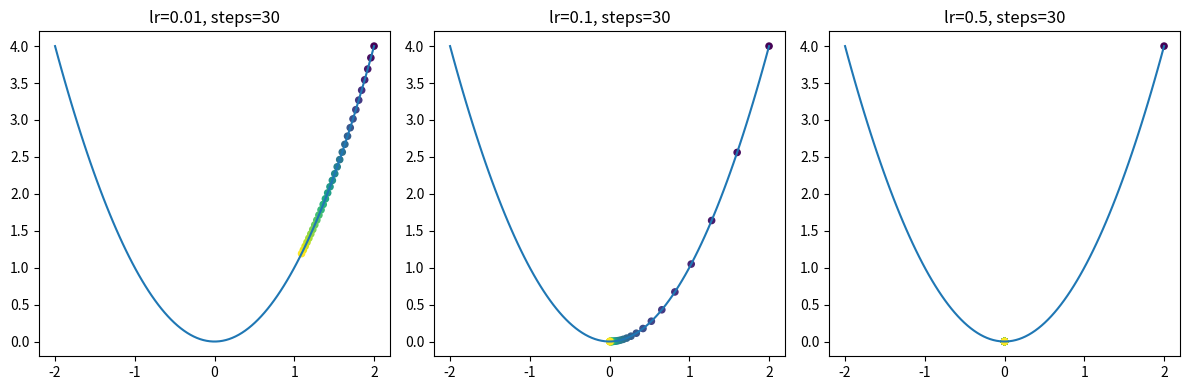

Here is the Python script that generated this plot: (Note: this script raises an exception after producing the figure.)
# Gradient descent demo
import numpy as np, matplotlib.pyplot as plt

# 1D: f(x) = x^2
def f1(x): return x**2
def g1(x): return 2*x

def gd_1d(start, lr, steps=30):
    x = start; path = [x]
    for _ in range(steps):
        x -= lr * g1(x); path.append(x)
    return np.array(path)

# Compare learning rates
plt.figure(figsize=(12, 4))
for i, lr in enumerate([0.01, 0.1, 0.5]):
    path = gd_1d(2.0, lr)
    plt.subplot(1, 3, i+1)
    xr = np.linspace(-2, 2, 100)
    plt.plot(xr, f1(xr))
    plt.scatter(path, f1(path), c=range(len(path)), cmap="viridis", s=20)
    plt.title(f"lr={lr}, steps={len(path)-1}")
plt.tight_layout()
plt.savefig("images/ch02/NN02_learning_rate_compare.png", dpi=150)

# 2D: f(x,y) = x^2 + 2y^2
def gd_2d(start, lr=0.1, steps=50):
    x, y = start
    path = [(x, y)]
    for _ in range(steps):
        x -= lr * 2*x  # df/dx
        y -= lr * 4*y  # df/dy
        path.append((x, y))
    return np.array(path)

path = gd_2d((2.0, 1.5))
print(f"2D GD: started at (2,1.5), ended at {path[-1].round(4)}")
plt.savefig("images/ch02/NN02_gd_2d_path.png", dpi=150)
